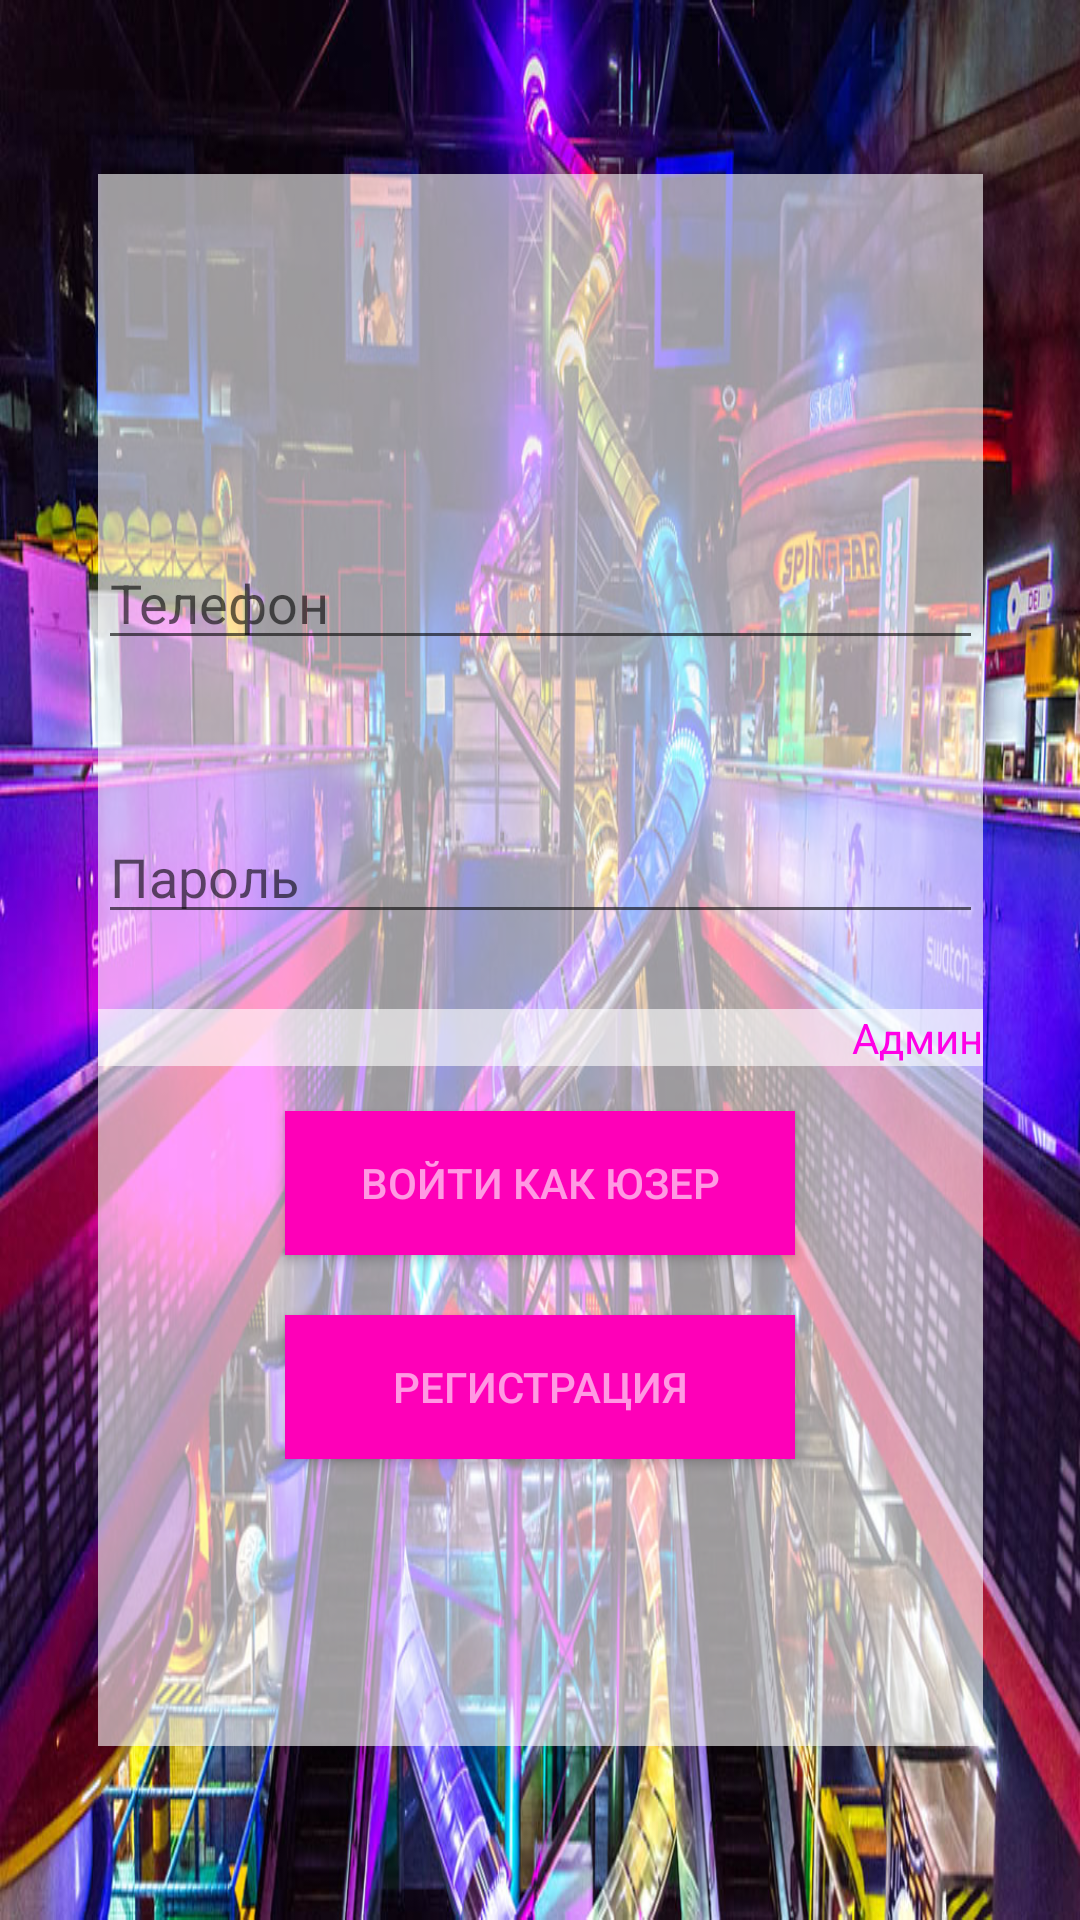

Produce the Android XML layout that renders to this screen, including the resource entries it uses.
<!-- AndroidManifest.xml: application theme Theme.AppCompat.DayNight.NoActionBar -->
<!-- res/layout/activity_sign_or_reg.xml -->
<?xml version="1.0" encoding="utf-8"?>
<androidx.constraintlayout.widget.ConstraintLayout xmlns:android="http://schemas.android.com/apk/res/android"
    xmlns:app="http://schemas.android.com/apk/res-auto"
    xmlns:tools="http://schemas.android.com/tools"
    android:layout_width="match_parent"
    android:layout_height="match_parent"
    tools:context=".SignOrReg"
    android:background="@drawable/background">


    <LinearLayout
        android:layout_width="295dp"
        android:layout_height="524dp"
        android:gravity="center"
        android:orientation="vertical"
        app:layout_constraintBottom_toBottomOf="parent"
        app:layout_constraintEnd_toEndOf="parent"
        app:layout_constraintStart_toStartOf="parent"
        app:layout_constraintTop_toTopOf="parent"
        android:background="@color/white">

        <EditText
            android:id="@+id/phone_sign"
            android:layout_width="match_parent"
            android:layout_height="wrap_content"
            android:ems="10"
            android:hint="Телефон"
            android:inputType="textPersonName"
            android:layout_marginBottom="25dp"
            android:layout_marginTop="25dp"/>

        <EditText
            android:id="@+id/pass_sign"
            android:layout_width="match_parent"
            android:layout_height="wrap_content"
            android:ems="10"
            android:hint="Пароль"
            android:inputType="textPersonName"
            android:layout_marginBottom="25dp"
            android:layout_marginTop="25dp"/>
        <RelativeLayout
            android:layout_width="match_parent"
            android:layout_height="wrap_content"
            android:background="@color/white">

            <TextView
                android:id="@+id/modeUser"
                android:layout_width="wrap_content"
                android:layout_height="wrap_content"
                android:text="Юзер"
                android:visibility="gone"
                android:textColor="#ff00e6" />
            <TextView
                android:id="@+id/modeAdmin"
                android:layout_width="wrap_content"
                android:layout_height="wrap_content"
                android:layout_alignParentEnd="true"
                android:textColor="#ff00e6"
                android:text="Админ"/>

        </RelativeLayout>

        <Button
            android:id="@+id/sign_sign"
            android:layout_width="170dp"
            android:background="#fe00b8"
            android:textColor="@color/white"
            android:layout_height="wrap_content"
            android:layout_marginTop="15dp"

            android:text="Войти как юзер" />

        <Button
            android:id="@+id/registration"
            android:layout_width="170dp"
            android:layout_height="wrap_content"
            android:layout_marginTop="20dp"
            android:background="#fe00b8"
            android:text="Регистрация"
            android:textColor="@color/white" />
    </LinearLayout>
</androidx.constraintlayout.widget.ConstraintLayout>
<!-- resources referenced by this layout -->
<resources>
  <color name="white">#99FFFFFF</color>
  <!-- drawable background: jpg bitmap (drawable, 201331 bytes) -->
</resources>
